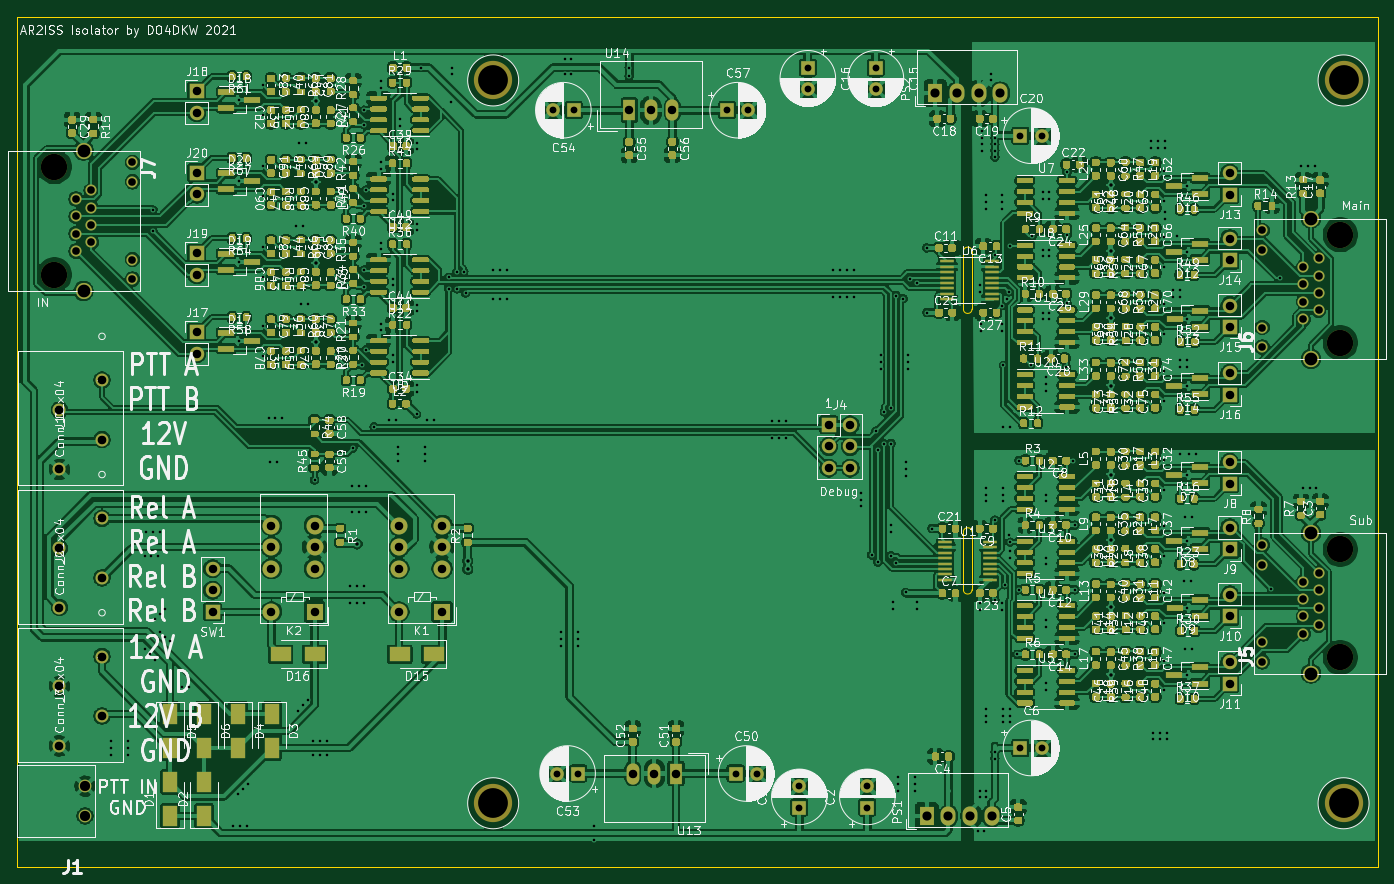
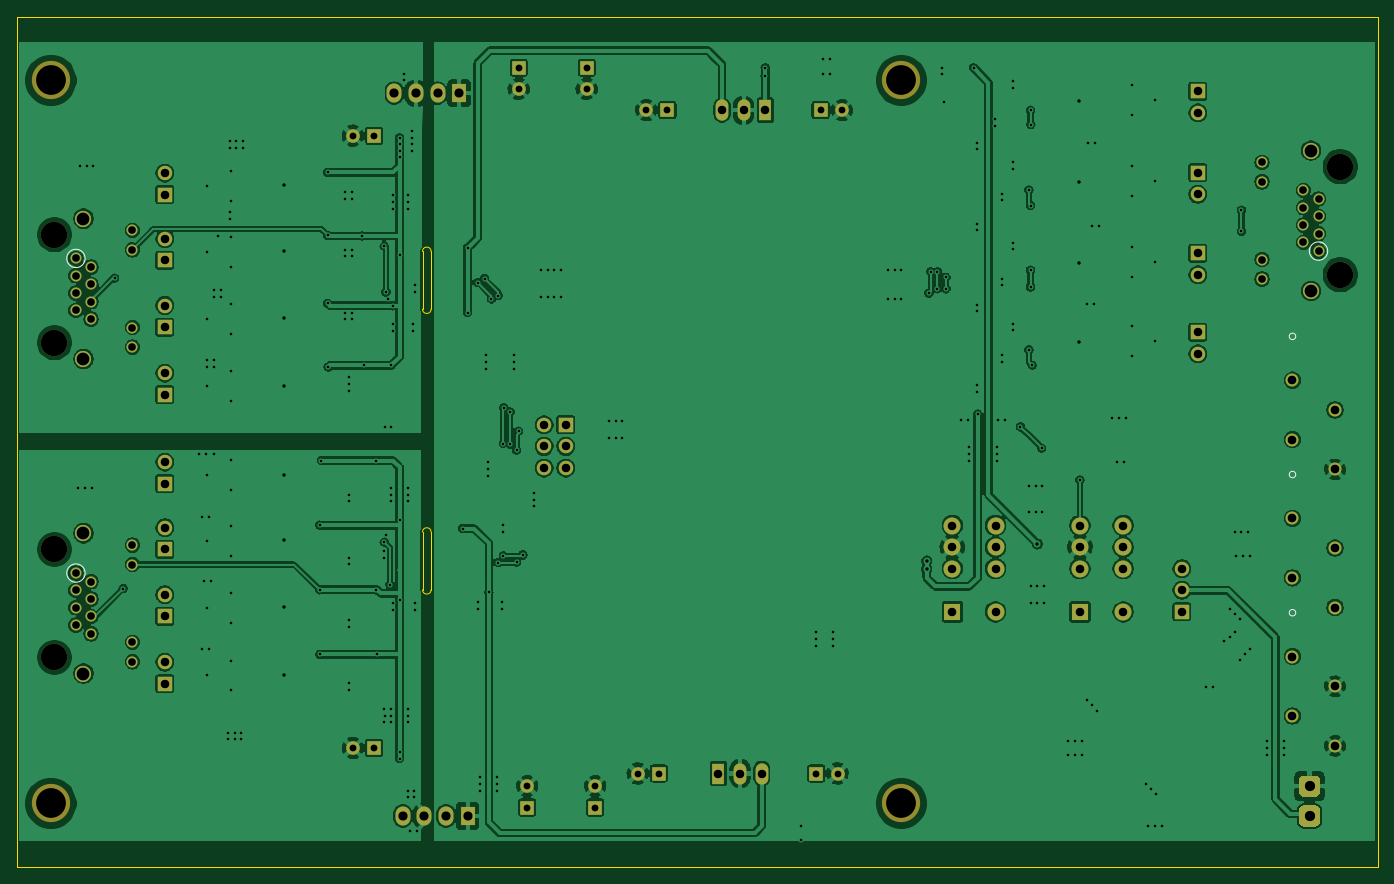
Circuit board: 10 layer files. Board 160.0 x 100.0 mm.
- bottom_copper: AR2ISS_Isolator-B_Cu.gbr (372455 bytes)
- bottom_mask: AR2ISS_Isolator-B_Mask.gbr (5627 bytes)
- paste: AR2ISS_Isolator-B_Paste.gbr (466 bytes)
- bottom_silk: AR2ISS_Isolator-B_SilkS.gbr (971 bytes)
- outline: AR2ISS_Isolator-Edge_Cuts.gbr (1202 bytes)
- top_copper: AR2ISS_Isolator-F_Cu.gbr (1115968 bytes)
- top_mask: AR2ISS_Isolator-F_Mask.gbr (174749 bytes)
- paste: AR2ISS_Isolator-F_Paste.gbr (154926 bytes)
- top_silk: AR2ISS_Isolator-F_SilkS.gbr (380228 bytes)
- drill: AR2ISS_Isolator.drl (7766 bytes)

=== bottom_copper: AR2ISS_Isolator-B_Cu.gbr (372455 bytes, source omitted) ===
=== bottom_mask: AR2ISS_Isolator-B_Mask.gbr ===
%TF.GenerationSoftware,KiCad,Pcbnew,(5.1.9)-1*%
%TF.CreationDate,2021-05-20T17:24:02+02:00*%
%TF.ProjectId,AR2ISS_Isolator,41523249-5353-45f4-9973-6f6c61746f72,rev?*%
%TF.SameCoordinates,Original*%
%TF.FileFunction,Soldermask,Bot*%
%TF.FilePolarity,Negative*%
%FSLAX46Y46*%
G04 Gerber Fmt 4.6, Leading zero omitted, Abs format (unit mm)*
G04 Created by KiCad (PCBNEW (5.1.9)-1) date 2021-05-20 17:24:02*
%MOMM*%
%LPD*%
G01*
G04 APERTURE LIST*
%ADD10C,4.500000*%
%ADD11R,1.700000X1.700000*%
%ADD12O,1.700000X1.700000*%
%ADD13C,3.100000*%
%ADD14C,1.900000*%
%ADD15C,1.300000*%
%ADD16C,1.524000*%
%ADD17C,1.600000*%
%ADD18R,1.600000X1.600000*%
%ADD19C,1.500000*%
%ADD20C,2.000000*%
%ADD21R,2.000000X2.000000*%
%ADD22R,1.750000X2.250000*%
%ADD23O,1.750000X2.250000*%
%ADD24O,1.500000X2.500000*%
%ADD25R,1.500000X2.500000*%
G04 APERTURE END LIST*
D10*
X206000000Y-57500000D03*
X106000000Y-57500000D03*
X206000000Y-142500000D03*
X106000000Y-142500000D03*
D11*
X192610000Y-70930000D03*
D12*
X192610000Y-68390000D03*
D13*
X205600000Y-88350000D03*
X205600000Y-75650000D03*
D14*
X202170000Y-90250000D03*
X202170000Y-73750000D03*
D15*
X203060000Y-78430000D03*
X201280000Y-79450000D03*
X203060000Y-80470000D03*
X201280000Y-81490000D03*
X203060000Y-82510000D03*
X201280000Y-83530000D03*
X203060000Y-84550000D03*
X201280000Y-85570000D03*
X196420000Y-88860000D03*
X196420000Y-86570000D03*
X196420000Y-77430000D03*
X196420000Y-75140000D03*
D12*
X71140000Y-70900000D03*
D11*
X71140000Y-68360000D03*
D12*
X71130000Y-80360000D03*
D11*
X71130000Y-77820000D03*
D12*
X71130000Y-61320000D03*
D11*
X71130000Y-58780000D03*
D12*
X71130000Y-89650000D03*
D11*
X71130000Y-87110000D03*
D12*
X192610000Y-91930000D03*
D11*
X192610000Y-94470000D03*
D12*
X192620000Y-83970000D03*
D11*
X192620000Y-86510000D03*
X192600000Y-78640000D03*
D12*
X192600000Y-76100000D03*
X192610000Y-125930000D03*
D11*
X192610000Y-128470000D03*
D12*
X192620000Y-117970000D03*
D11*
X192620000Y-120510000D03*
D12*
X192600000Y-110100000D03*
D11*
X192600000Y-112640000D03*
D12*
X192610000Y-102390000D03*
D11*
X192610000Y-104930000D03*
D16*
X55000000Y-103250001D03*
X60000000Y-99750001D03*
X55000000Y-96250000D03*
X60000000Y-92750000D03*
X55000000Y-135750001D03*
X60000000Y-132250001D03*
X55000000Y-128750000D03*
X60000000Y-125250000D03*
X55000000Y-119500004D03*
X60000000Y-116000004D03*
X55000000Y-112500003D03*
X60000000Y-109000003D03*
D17*
X142000000Y-140500000D03*
D18*
X142000000Y-143000000D03*
D17*
X150000000Y-140500000D03*
D18*
X150000000Y-143000000D03*
D17*
X170500000Y-136000000D03*
D18*
X168000000Y-136000000D03*
D17*
X151000000Y-58500000D03*
D18*
X151000000Y-56000000D03*
D17*
X143000000Y-58500000D03*
D18*
X143000000Y-56000000D03*
D17*
X170500000Y-64000000D03*
D18*
X168000000Y-64000000D03*
D17*
X137000000Y-139000000D03*
D18*
X134500000Y-139000000D03*
D17*
X113500000Y-139000000D03*
D18*
X116000000Y-139000000D03*
D17*
X113000000Y-61000000D03*
D18*
X115500000Y-61000000D03*
D17*
X136000000Y-61000000D03*
D18*
X133500000Y-61000000D03*
G36*
G01*
X57375000Y-142750000D02*
X58625000Y-142750000D01*
G75*
G02*
X59250000Y-143375000I0J-625000D01*
G01*
X59250000Y-144625000D01*
G75*
G02*
X58625000Y-145250000I-625000J0D01*
G01*
X57375000Y-145250000D01*
G75*
G02*
X56750000Y-144625000I0J625000D01*
G01*
X56750000Y-143375000D01*
G75*
G02*
X57375000Y-142750000I625000J0D01*
G01*
G37*
G36*
G01*
X57375000Y-139250000D02*
X58625000Y-139250000D01*
G75*
G02*
X59250000Y-139875000I0J-625000D01*
G01*
X59250000Y-141125000D01*
G75*
G02*
X58625000Y-141750000I-625000J0D01*
G01*
X57375000Y-141750000D01*
G75*
G02*
X56750000Y-141125000I0J625000D01*
G01*
X56750000Y-139875000D01*
G75*
G02*
X57375000Y-139250000I625000J0D01*
G01*
G37*
D19*
X58000000Y-140500000D03*
X58000000Y-144000000D03*
D12*
X148000000Y-103080000D03*
X145460000Y-103080000D03*
X148000000Y-100540000D03*
X145460000Y-100540000D03*
X148000000Y-98000000D03*
D11*
X145460000Y-98000000D03*
D13*
X205600000Y-125350000D03*
X205600000Y-112650000D03*
D14*
X202170000Y-127250000D03*
X202170000Y-110750000D03*
D15*
X203060000Y-115430000D03*
X201280000Y-116450000D03*
X203060000Y-117470000D03*
X201280000Y-118490000D03*
X203060000Y-119510000D03*
X201280000Y-120530000D03*
X203060000Y-121550000D03*
X201280000Y-122570000D03*
X196420000Y-125860000D03*
X196420000Y-123570000D03*
X196420000Y-114430000D03*
X196420000Y-112140000D03*
D13*
X54400000Y-67650000D03*
X54400000Y-80350000D03*
D14*
X57830000Y-65750000D03*
X57830000Y-82250000D03*
D15*
X56940000Y-77570000D03*
X58720000Y-76550000D03*
X56940000Y-75530000D03*
X58720000Y-74510000D03*
X56940000Y-73490000D03*
X58720000Y-72470000D03*
X56940000Y-71450000D03*
X58720000Y-70430000D03*
X63580000Y-67140000D03*
X63580000Y-69430000D03*
X63580000Y-78570000D03*
X63580000Y-80860000D03*
D20*
X100000000Y-109840000D03*
X94920000Y-109840000D03*
X100000000Y-114920000D03*
D21*
X100000000Y-120000000D03*
D20*
X94920000Y-114920000D03*
X94920000Y-120000000D03*
X100000000Y-112380000D03*
X94920000Y-112380000D03*
X85000000Y-109840000D03*
X79920000Y-109840000D03*
X85000000Y-114920000D03*
D21*
X85000000Y-120000000D03*
D20*
X79920000Y-114920000D03*
X79920000Y-120000000D03*
X85000000Y-112380000D03*
X79920000Y-112380000D03*
D22*
X157000000Y-144000000D03*
D23*
X159540000Y-144000000D03*
X162080000Y-144000000D03*
X164620000Y-144000000D03*
D22*
X158000000Y-59000000D03*
D23*
X160540000Y-59000000D03*
X163080000Y-59000000D03*
X165620000Y-59000000D03*
D12*
X73000000Y-114920000D03*
X73000000Y-117460000D03*
D11*
X73000000Y-120000000D03*
D24*
X122420000Y-139000000D03*
X124960000Y-139000000D03*
D25*
X127500000Y-139000000D03*
D24*
X127080000Y-61000000D03*
X124540000Y-61000000D03*
D25*
X122000000Y-61000000D03*
M02*

=== paste: AR2ISS_Isolator-B_Paste.gbr ===
%TF.GenerationSoftware,KiCad,Pcbnew,(5.1.9)-1*%
%TF.CreationDate,2021-05-12T19:42:15+02:00*%
%TF.ProjectId,AR2ISS_Isolator,41523249-5353-45f4-9973-6f6c61746f72,rev?*%
%TF.SameCoordinates,Original*%
%TF.FileFunction,Paste,Bot*%
%TF.FilePolarity,Positive*%
%FSLAX46Y46*%
G04 Gerber Fmt 4.6, Leading zero omitted, Abs format (unit mm)*
G04 Created by KiCad (PCBNEW (5.1.9)-1) date 2021-05-12 19:42:15*
%MOMM*%
%LPD*%
G01*
G04 APERTURE LIST*
G04 APERTURE END LIST*
M02*

=== bottom_silk: AR2ISS_Isolator-B_SilkS.gbr ===
%TF.GenerationSoftware,KiCad,Pcbnew,(5.1.9)-1*%
%TF.CreationDate,2021-05-20T17:24:02+02:00*%
%TF.ProjectId,AR2ISS_Isolator,41523249-5353-45f4-9973-6f6c61746f72,rev?*%
%TF.SameCoordinates,Original*%
%TF.FileFunction,Legend,Bot*%
%TF.FilePolarity,Positive*%
%FSLAX46Y46*%
G04 Gerber Fmt 4.6, Leading zero omitted, Abs format (unit mm)*
G04 Created by KiCad (PCBNEW (5.1.9)-1) date 2021-05-20 17:24:02*
%MOMM*%
%LPD*%
G01*
G04 APERTURE LIST*
%ADD10C,0.150000*%
%ADD11C,0.152400*%
G04 APERTURE END LIST*
D10*
X204142091Y-78430000D02*
G75*
G03*
X204142091Y-78430000I-1082091J0D01*
G01*
D11*
X60381000Y-87595064D02*
G75*
G03*
X60381000Y-87595064I-381000J0D01*
G01*
X60381000Y-120095064D02*
G75*
G03*
X60381000Y-120095064I-381000J0D01*
G01*
X60381000Y-103845067D02*
G75*
G03*
X60381000Y-103845067I-381000J0D01*
G01*
D10*
X204142091Y-115430000D02*
G75*
G03*
X204142091Y-115430000I-1082091J0D01*
G01*
X58022091Y-77570000D02*
G75*
G03*
X58022091Y-77570000I-1082091J0D01*
G01*
M02*

=== outline: AR2ISS_Isolator-Edge_Cuts.gbr ===
%TF.GenerationSoftware,KiCad,Pcbnew,(5.1.9)-1*%
%TF.CreationDate,2021-05-20T17:24:02+02:00*%
%TF.ProjectId,AR2ISS_Isolator,41523249-5353-45f4-9973-6f6c61746f72,rev?*%
%TF.SameCoordinates,Original*%
%TF.FileFunction,Profile,NP*%
%FSLAX46Y46*%
G04 Gerber Fmt 4.6, Leading zero omitted, Abs format (unit mm)*
G04 Created by KiCad (PCBNEW (5.1.9)-1) date 2021-05-20 17:24:02*
%MOMM*%
%LPD*%
G01*
G04 APERTURE LIST*
%TA.AperFunction,Profile*%
%ADD10C,0.050000*%
%TD*%
G04 APERTURE END LIST*
D10*
X161300000Y-110600000D02*
G75*
G02*
X162300000Y-110600000I500000J0D01*
G01*
X162300000Y-117400000D02*
X162300000Y-110600000D01*
X161300000Y-110600000D02*
X161300000Y-117400000D01*
X162300000Y-117400000D02*
G75*
G02*
X161300000Y-117400000I-500000J0D01*
G01*
X162300000Y-84400000D02*
G75*
G02*
X161300000Y-84400000I-500000J0D01*
G01*
X161300000Y-77600000D02*
X161300000Y-84400000D01*
X162300000Y-84400000D02*
X162300000Y-77600000D01*
X161300000Y-77600000D02*
G75*
G02*
X162300000Y-77600000I500000J0D01*
G01*
X50000000Y-50000000D02*
X210000000Y-50000000D01*
X210000000Y-150000000D02*
X50000000Y-150000000D01*
X210000000Y-50000000D02*
X210000000Y-150000000D01*
X50000000Y-50000000D02*
X50000000Y-150000000D01*
M02*

=== top_copper: AR2ISS_Isolator-F_Cu.gbr (1115968 bytes, source omitted) ===
=== top_mask: AR2ISS_Isolator-F_Mask.gbr (174749 bytes, source omitted) ===
=== paste: AR2ISS_Isolator-F_Paste.gbr (154926 bytes, source omitted) ===
=== top_silk: AR2ISS_Isolator-F_SilkS.gbr (380228 bytes, source omitted) ===
=== drill: AR2ISS_Isolator.drl (7766 bytes, source omitted) ===
